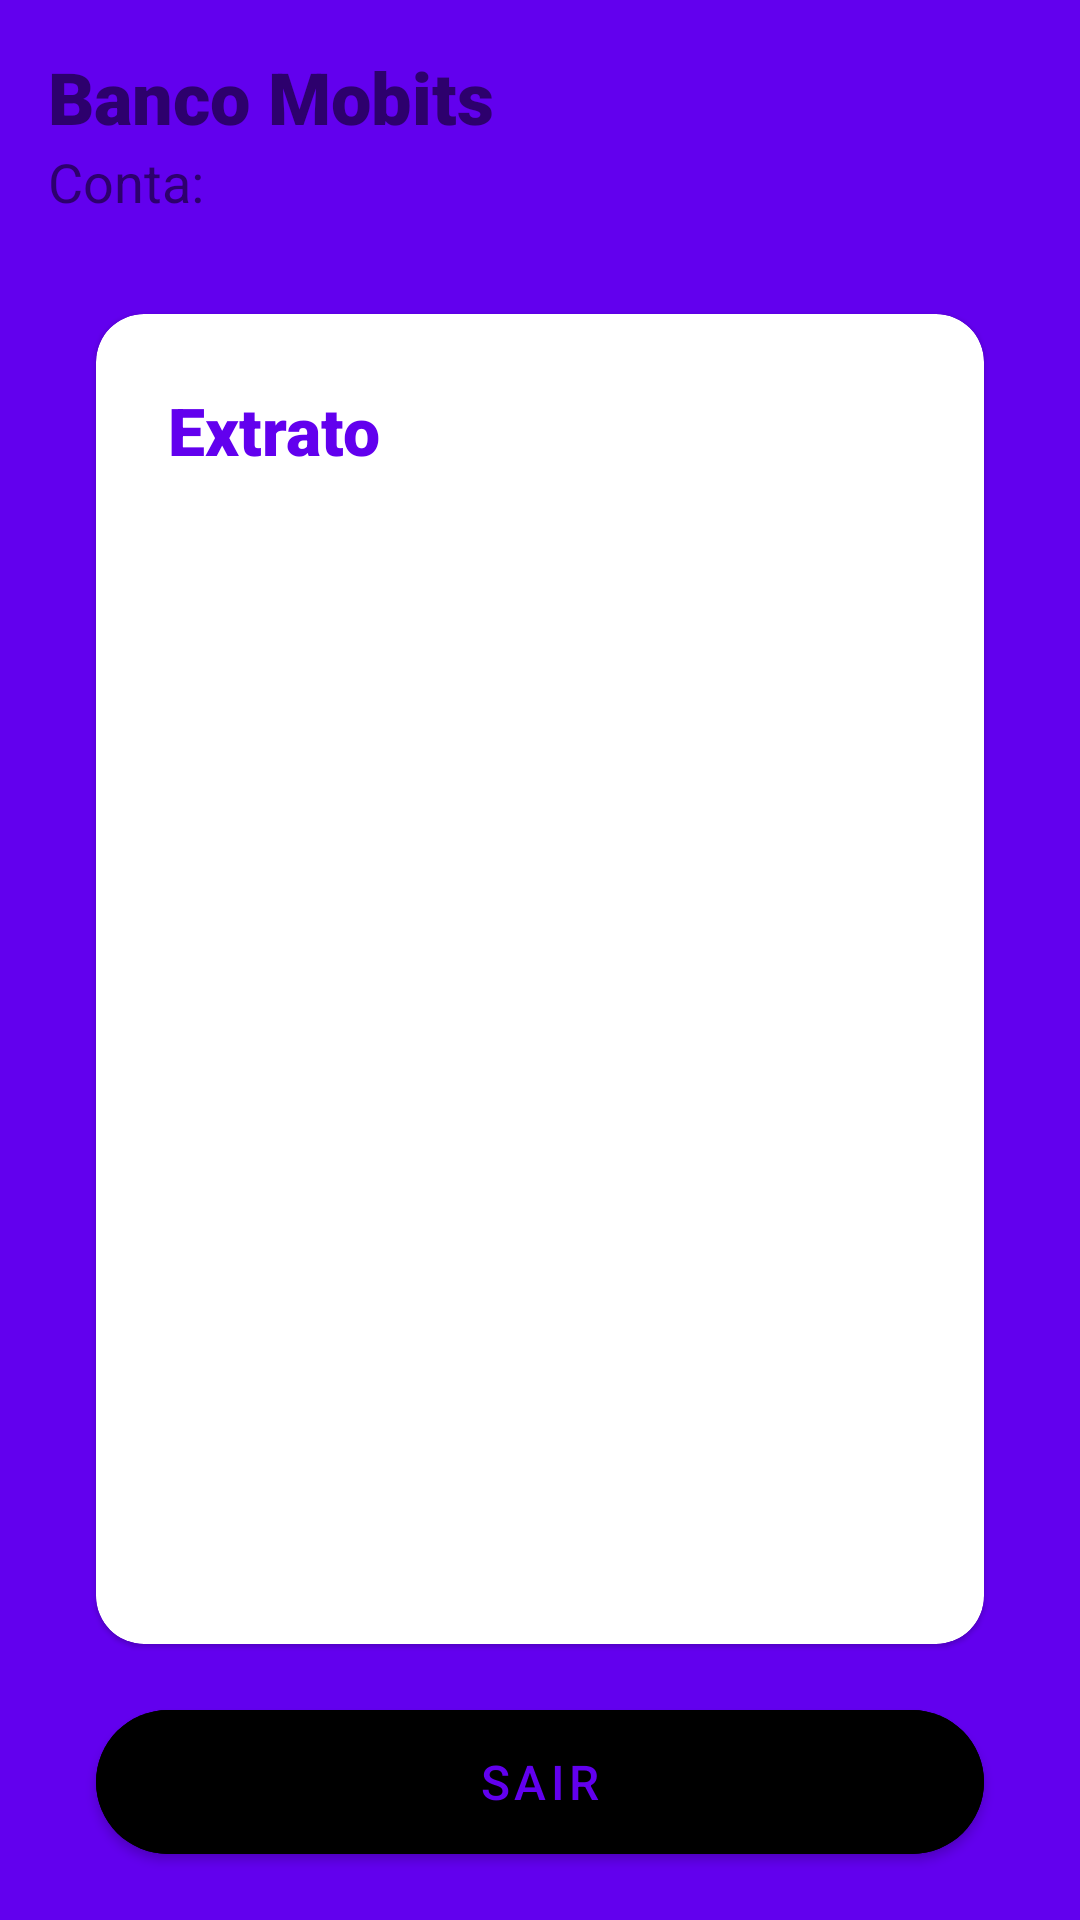

Reconstruct the res/layout file that produces this screen, plus the resources it refers to.
<!-- AndroidManifest.xml: application theme Theme.DesafioMobits -->
<!-- res/layout/activity_extrato.xml -->
<?xml version="1.0" encoding="utf-8"?>
<androidx.constraintlayout.widget.ConstraintLayout xmlns:android="http://schemas.android.com/apk/res/android"
    xmlns:app="http://schemas.android.com/apk/res-auto"
    xmlns:tools="http://schemas.android.com/tools"
    android:layout_width="match_parent"
    android:layout_height="match_parent"
    android:background="@color/colorPrimary"
    android:padding="16dp"
    tools:context=".ExtratoActivity">

    <TextView
        android:id="@+id/extratoHeader"
        android:layout_width="wrap_content"
        android:layout_height="wrap_content"
        android:fontFamily="sans-serif-black"
        android:gravity="center"
        android:text="@string/banco"
        android:textColor="@color/colorWhite"
        android:textSize="24sp"
        app:layout_constraintStart_toStartOf="parent"
        app:layout_constraintTop_toTopOf="parent" />

    <TextView
        android:id="@+id/extratoHeaderVip"
        android:layout_width="wrap_content"
        android:layout_height="wrap_content"
        android:fontFamily="sans-serif-black"
        android:gravity="center"
        android:text="@string/vip"
        android:textColor="@color/colorPrimaryLight"
        android:textSize="24sp"
        android:visibility="invisible"
        app:layout_constraintEnd_toEndOf="parent"
        app:layout_constraintTop_toTopOf="parent" />

    <TextView
        android:id="@+id/extratoContaHeader"
        android:layout_width="wrap_content"
        android:layout_height="wrap_content"
        android:gravity="center"
        android:text="@string/conta_header"
        android:textColor="@color/colorWhite"
        android:textSize="18sp"
        app:layout_constraintStart_toStartOf="parent"
        app:layout_constraintTop_toBottomOf="@id/extratoHeader" />

    <com.google.android.material.card.MaterialCardView
        android:id="@+id/mainCard"
        android:layout_width="0dp"
        android:layout_height="0dp"
        android:layout_marginStart="16dp"
        android:layout_marginTop="32dp"
        android:layout_marginEnd="16dp"
        android:layout_marginBottom="16dp"
        android:backgroundTint="@color/colorWhite"
        android:padding="24dp"
        app:cardCornerRadius="16dp"
        app:layout_constraintBottom_toTopOf="@+id/btnExtratoSair"
        app:layout_constraintEnd_toEndOf="parent"
        app:layout_constraintStart_toStartOf="parent"
        app:layout_constraintTop_toBottomOf="@+id/extratoContaHeader">

        <LinearLayout
            android:layout_width="match_parent"
            android:layout_height="match_parent"
            android:orientation="vertical"
            android:padding="24dp">

            <TextView
                android:layout_width="match_parent"
                android:layout_height="wrap_content"
                android:fontFamily="sans-serif-black"
                android:text="@string/extrato"
                android:textColor="@color/colorPrimary"
                android:textSize="22sp" />

            <ListView
                android:id="@+id/listExtrato"
                android:layout_width="match_parent"
                android:layout_height="300dp"
                android:layout_marginTop="36dp"
                android:isScrollContainer="true" />

            <com.google.android.material.button.MaterialButton
                android:id="@+id/btnExtratoVoltar"
                android:layout_width="match_parent"
                android:layout_height="60dp"
                android:layout_gravity="center"
                android:layout_marginTop="60dp"
                android:gravity="center"
                android:text="@string/menu_principal"
                android:textColor="@color/colorWhite"
                android:textSize="16sp"
                app:cornerRadius="30dp" />

        </LinearLayout>


    </com.google.android.material.card.MaterialCardView>

    <com.google.android.material.button.MaterialButton
        android:id="@+id/btnExtratoSair"
        android:layout_width="match_parent"
        android:layout_height="60dp"
        android:layout_gravity="center"
        android:layout_marginStart="16dp"
        android:layout_marginEnd="16dp"
        android:backgroundTint="@color/colorWhite"
        android:gravity="center"
        android:text="@string/sair"
        android:textColor="@color/colorPrimary"
        android:textSize="16sp"
        app:cornerRadius="30dp"
        app:layout_constraintBottom_toBottomOf="parent"
        app:layout_constraintEnd_toEndOf="parent"
        app:layout_constraintStart_toStartOf="parent" />


</androidx.constraintlayout.widget.ConstraintLayout>
<!-- resources referenced by this layout -->
<resources>
  <string name="banco">Banco Mobits</string>
  <string name="conta_header">Conta:</string>
  <string name="extrato">Extrato</string>
  <string name="menu_principal">Menu principal</string>
  <string name="sair">Sair</string>
  <string name="vip">VIP</string>
  <style name="Theme.DesafioMobits" parent="Theme.MaterialComponents.DayNight.NoActionBar">
          
          <item name="colorPrimary">@color/colorPrimary</item>
          <item name="colorPrimaryVariant">@color/colorPrimaryDark</item>
          <item name="colorOnPrimary">@color/colorWhite</item>
          
          <item name="colorSecondary">@color/colorPrimaryLight</item>
          <item name="colorSecondaryVariant">@color/colorPrimaryDark</item>
          <item name="colorOnSecondary">@color/colorBlack</item>
          
          <item name="android:statusBarColor" tools:targetApi="l">?attr/colorPrimaryVariant</item>
          
      </style>
  <!-- not gathered from this repository: default colours our renderer supplied (Android Studio template values) -->
  <color name="colorPrimary">#FF6200EE</color>
  <color name="colorPrimaryDark">#FF3700B3</color>
</resources>
